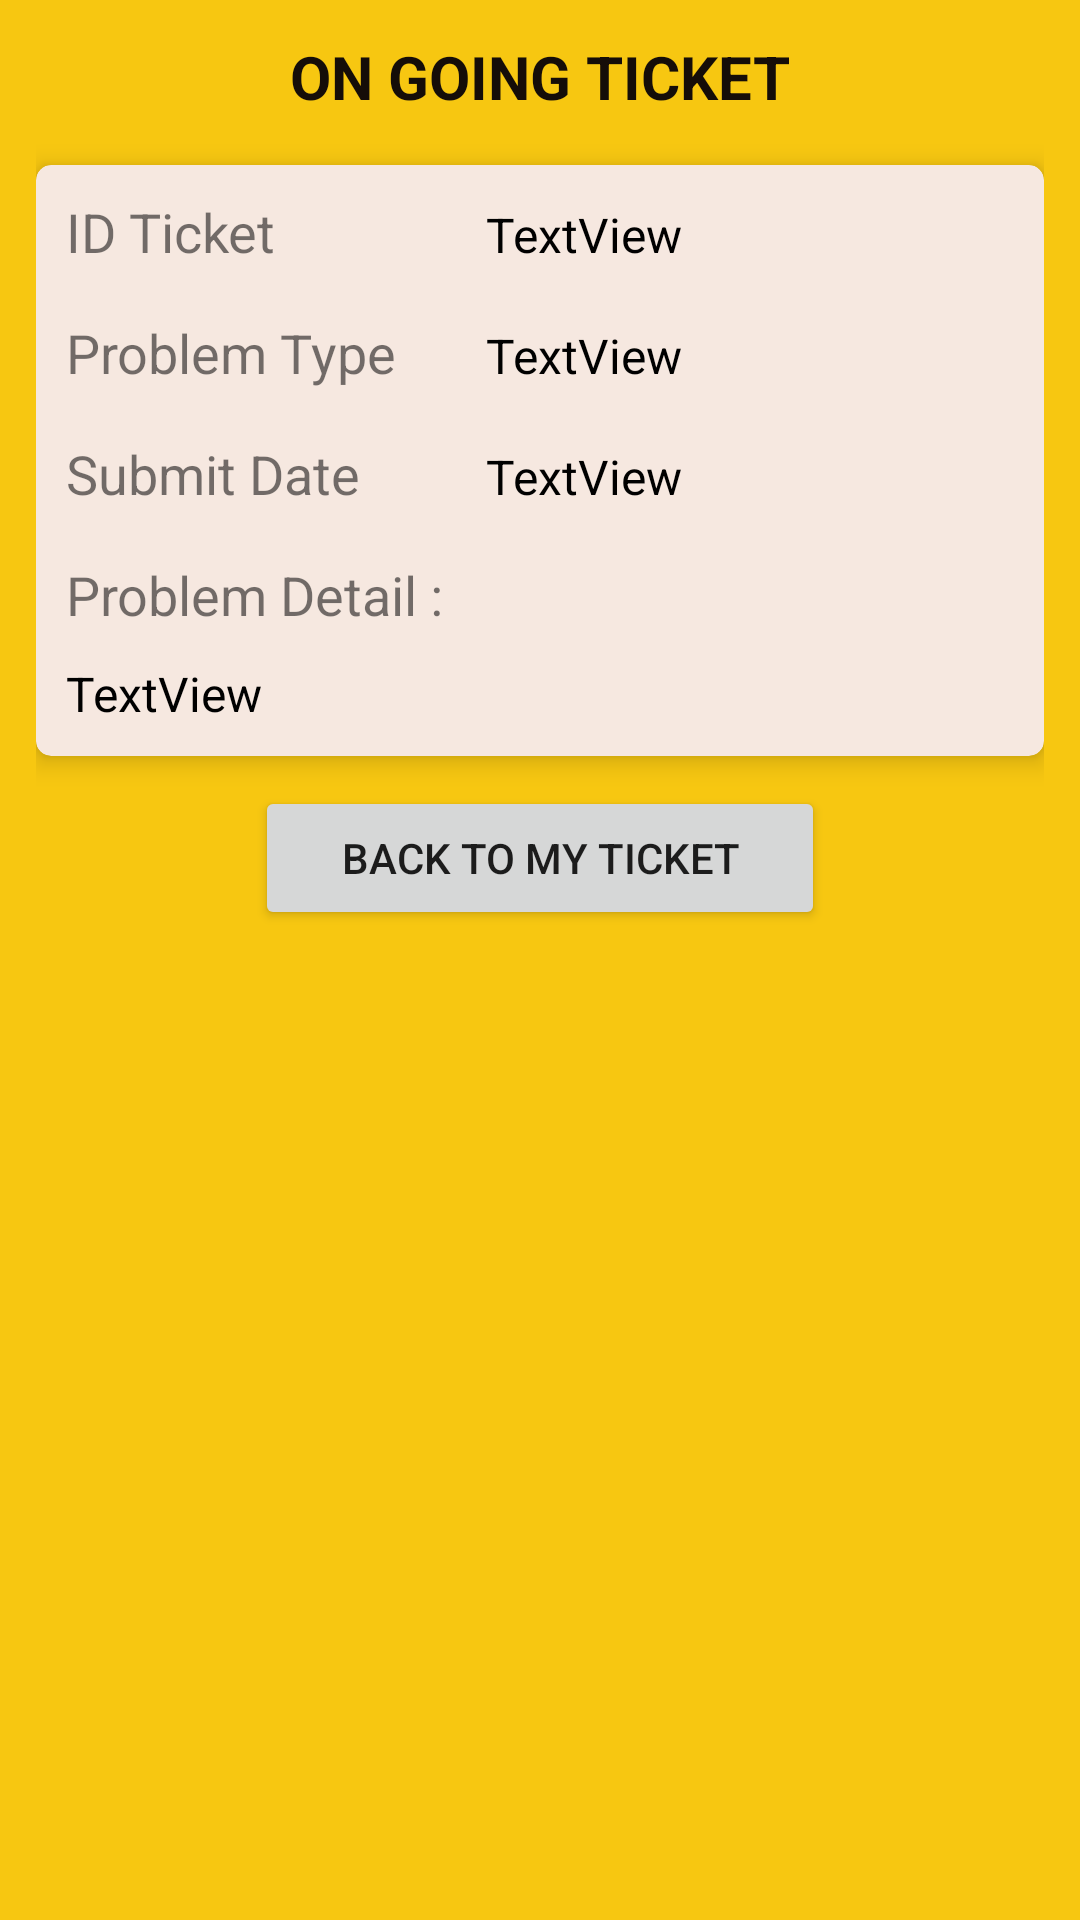

This screen was rendered from an Android layout file. Write that file and the resources it references.
<!-- AndroidManifest.xml: application theme Theme.ProjectKel1 -->
<!-- res/layout/activity_detail_on_going_ticket_employee.xml -->
<?xml version="1.0" encoding="utf-8"?>
<LinearLayout xmlns:android="http://schemas.android.com/apk/res/android"
    xmlns:app="http://schemas.android.com/apk/res-auto"
    xmlns:tools="http://schemas.android.com/tools"
    android:layout_width="match_parent"
    android:layout_height="match_parent"
    android:background="@color/maybank_yellow"
    android:orientation="vertical"
    tools:context=".Developer.DetailOnGoingTicketDeveloperActivity">

    <LinearLayout
        android:layout_width="match_parent"
        android:layout_height="wrap_content"
        android:layout_margin="12dp"
        android:orientation="vertical">

        <TextView
            android:layout_width="wrap_content"
            android:layout_height="wrap_content"
            android:layout_gravity="center_horizontal"
            android:layout_marginBottom="16dp"
            android:text="ON GOING TICKET"
            android:textColor="@color/maybank_black"
            android:textSize="20sp"
            android:textStyle="bold" />

        <androidx.cardview.widget.CardView
            android:layout_width="match_parent"
            android:layout_height="match_parent"
            android:foreground="?android:attr/selectableItemBackground"
            app:cardBackgroundColor="@color/maybank_brokenwhite"
            app:cardCornerRadius="5dp"
            app:cardElevation="5dp">

            <LinearLayout
                android:layout_width="match_parent"
                android:layout_height="match_parent"
                android:layout_margin="10dp"
                android:orientation="vertical">

                <LinearLayout
                    android:layout_width="match_parent"
                    android:layout_height="wrap_content"
                    android:orientation="horizontal">

                    <TextView
                        android:id="@+id/textView5"
                        android:layout_width="140dp"
                        android:layout_height="wrap_content"
                        android:layout_marginBottom="16dp"
                        android:text="ID Ticket"
                        android:textSize="18sp" />

                    <TextView
                        android:id="@+id/txt_id_on_going_ticket_emp"
                        android:layout_width="wrap_content"
                        android:layout_height="wrap_content"
                        android:layout_weight="1"
                        android:text="TextView"
                        android:textColor="#000000"
                        android:textSize="16sp" />
                </LinearLayout>

                <LinearLayout
                    android:layout_width="match_parent"
                    android:layout_height="match_parent"
                    android:orientation="horizontal">

                    <TextView
                        android:id="@+id/txt_view_prob_name_ongoing_emp"
                        android:layout_width="140dp"
                        android:layout_height="wrap_content"
                        android:layout_marginBottom="16dp"
                        android:text="Problem Type"
                        android:textSize="18sp" />

                    <TextView
                        android:id="@+id/txt_problem_name_on_going_ticket_emp"
                        android:layout_width="wrap_content"
                        android:layout_height="wrap_content"
                        android:layout_weight="1"
                        android:text="TextView"
                        android:textColor="#000000"
                        android:textSize="16sp" />
                </LinearLayout>

                <LinearLayout
                    android:layout_width="match_parent"
                    android:layout_height="match_parent"
                    android:orientation="horizontal">

                    <TextView
                        android:id="@+id/txt_view_create_date_ongoing_emp"
                        android:layout_width="140dp"
                        android:layout_height="wrap_content"
                        android:layout_marginBottom="16dp"
                        android:text="Submit Date"
                        android:textSize="18sp" />

                    <TextView
                        android:id="@+id/txt_create_date_on_going_ticket_emp"
                        android:layout_width="wrap_content"
                        android:layout_height="wrap_content"
                        android:layout_weight="1"
                        android:text="TextView"
                        android:textColor="#000000"
                        android:textSize="16sp" />
                </LinearLayout>

                <TextView
                    android:id="@+id/txt_view_prob_det_ongoing_emp"
                    android:layout_width="match_parent"
                    android:layout_height="wrap_content"
                    android:layout_marginBottom="10dp"
                    android:text="Problem Detail :"
                    android:textSize="18sp" />

                <TextView
                    android:id="@+id/txt_prob_det_ongoing_emp"
                    android:layout_width="wrap_content"
                    android:layout_height="wrap_content"
                    android:layout_weight="1"
                    android:text="TextView"
                    android:textColor="#000000"
                    android:textSize="16sp" />


            </LinearLayout>

        </androidx.cardview.widget.CardView>

        <Button
            android:id="@+id/btn_back_to_my_ticket_ongoing_emp"
            android:layout_width="190dp"
            android:layout_height="wrap_content"
            android:layout_gravity="center_horizontal"
            android:layout_marginTop="10dp"
            android:text="BACK TO MY TICKET" />


    </LinearLayout>

</LinearLayout>
<!-- resources referenced by this layout -->
<resources>
  <color name="maybank_black">#150D08</color>
  <color name="maybank_brokenwhite">#f6e8e0</color>
  <color name="maybank_yellow">#F7C711</color>
  <style name="Theme.ProjectKel1" parent="Theme.MaterialComponents.DayNight.DarkActionBar">
          
          <item name="colorPrimary">@color/maybank_yellow</item>
          <item name="colorPrimaryVariant">@color/maybank_yellow</item>
          <item name="colorOnPrimary">@color/white</item>
          
          <item name="colorSecondary">@color/maybank_black</item>
          <item name="colorSecondaryVariant">@color/teal_700</item>
          <item name="colorOnSecondary">@color/black</item>
          
          <item name="android:statusBarColor" tools:targetApi="l">?attr/colorPrimaryVariant</item>
          
      </style>
  <color name="white">#FFFFFFFF</color>
  <color name="teal_700">#FF018786</color>
  <color name="black">#FF000000</color>
</resources>
